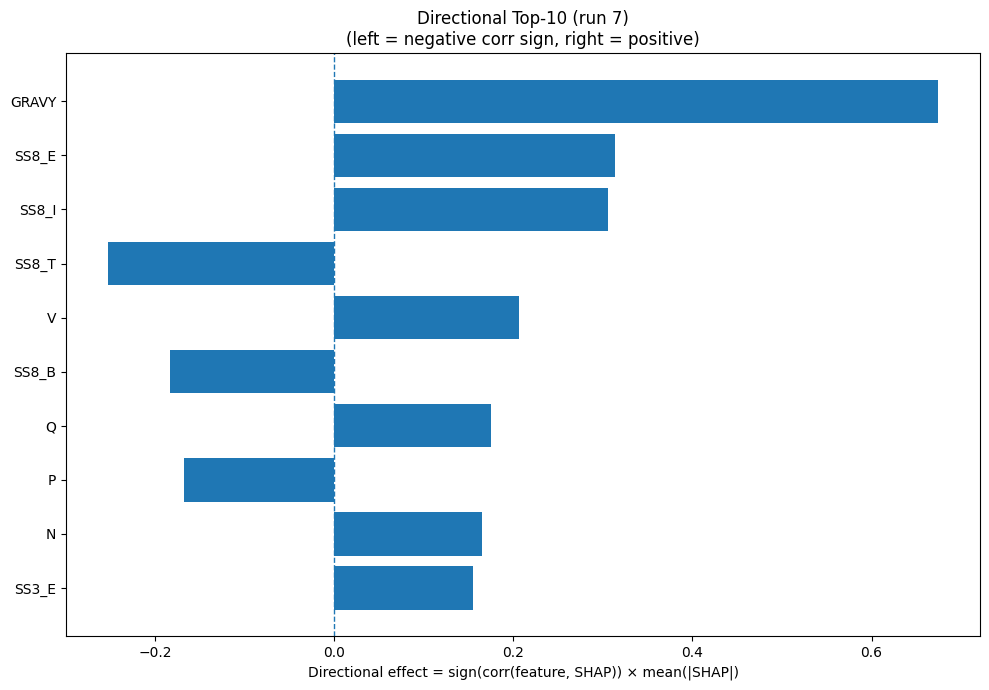

Source data for this figure (header and first rows):
Index, Feature, CorrSign, MeanAbsSHAP, DirectionalEffect
32, GRAVY, 1.0, 0.6747, 0.6747
24, SS8_E, 1.0, 0.3132, 0.3132
26, SS8_I, 1.0, 0.3061, 0.3061
28, SS8_T, -1.0, 0.2531, -0.2531
17, V, 1.0, 0.2062, 0.2062
27, SS8_B, -1.0, 0.1834, -0.1834
13, Q, 1.0, 0.175, 0.175
12, P, -1.0, 0.1674, -0.1674
11, N, 1.0, 0.1652, 0.1652
21, SS3_E, 1.0, 0.1546, 0.1546
22, SS3_C, -1.0, 0.1353, -0.1353
25, SS8_G, -1.0, 0.1347, -0.1347
15, S, 1.0, 0.132, 0.132
29, SS8_S, -1.0, 0.1179, -0.1179
33, AROM, 1.0, 0.09986, 0.09986
19, Y, -1.0, 0.07784, -0.07784
7, I, -1.0, 0.06655, -0.06655
4, F, -1.0, 0.0635, -0.0635
31, ASA, -1.0, 0.05405, -0.05405
1, C, 1.0, 0.049, 0.049
3, E, 1.0, 0.04755, 0.04755
6, H, 1.0, 0.04744, 0.04744
2, D, 1.0, 0.04354, 0.04354
20, SS3_H, 1.0, 0.04213, 0.04213
18, W, -1.0, 0.03802, -0.03802
5, G, 1.0, 0.036, 0.036
10, M, 1.0, 0.03327, 0.03327
9, L, 1.0, 0.03261, 0.03261
30, SS8_-, -1.0, 0.03012, -0.03012
16, T, 1.0, 0.02843, 0.02843
0, A, 1.0, 0.02601, 0.02601
23, SS8_H, -1.0, 0.01336, -0.01336
8, K, 1.0, 0.01193, 0.01193
14, R, 1.0, 0.01066, 0.01066
